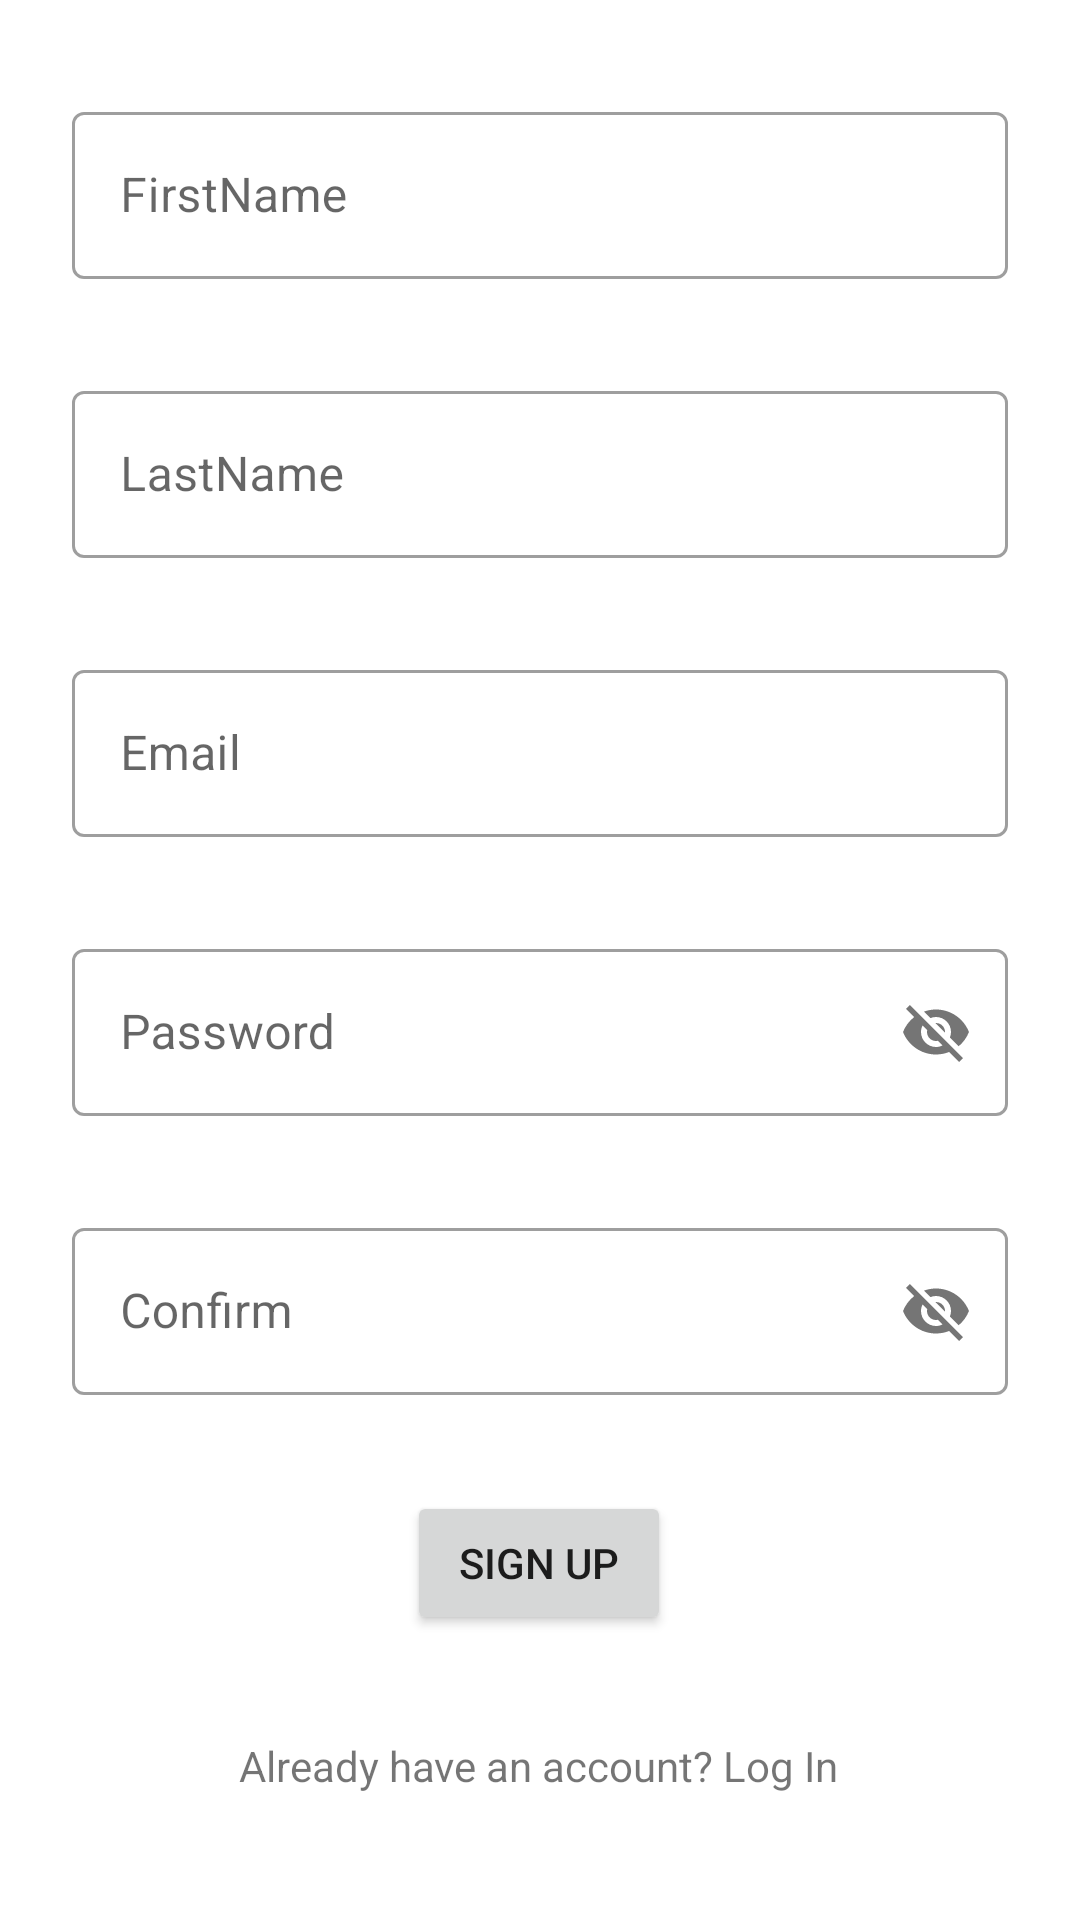

Produce the Android XML layout that renders to this screen, including the resource entries it uses.
<!-- AndroidManifest.xml: application theme Theme.WorkoutLog -->
<!-- res/layout/activity_sign_up.xml -->
<?xml version="1.0" encoding="utf-8"?>
<androidx.constraintlayout.widget.ConstraintLayout xmlns:android="http://schemas.android.com/apk/res/android"
    xmlns:app="http://schemas.android.com/apk/res-auto"
    xmlns:tools="http://schemas.android.com/tools"
    android:layout_width="match_parent"
    android:layout_height="match_parent"
    tools:context=".SignUpActivity">

    <androidx.constraintlayout.widget.Guideline
        android:id="@+id/guideline2"
        android:layout_width="wrap_content"
        android:layout_height="wrap_content"
        android:orientation="horizontal"
        app:layout_constraintGuide_percent="0.41" />

    <com.google.android.material.textfield.TextInputLayout
        android:id="@+id/tilFirstName"
        android:layout_width="0dp"
        android:layout_height="wrap_content"
        android:layout_marginStart="24dp"
        android:layout_marginTop="32dp"
        android:layout_marginEnd="24dp"
        app:layout_constraintEnd_toEndOf="parent"
        app:layout_constraintStart_toStartOf="parent"
        app:layout_constraintTop_toTopOf="parent"
        style="@style/Widget.MaterialComponents.TextInputLayout.OutlinedBox">

        <com.google.android.material.textfield.TextInputEditText
            android:id="@+id/txtFirstName"
            android:layout_width="match_parent"
            android:layout_height="wrap_content"
            android:hint="FirstName" />
    </com.google.android.material.textfield.TextInputLayout>

    <com.google.android.material.textfield.TextInputLayout
        android:id="@+id/tilLastName"
        android:layout_width="0dp"
        android:layout_height="wrap_content"
        android:layout_marginStart="24dp"
        android:layout_marginTop="32dp"
        android:layout_marginEnd="24dp"
        app:layout_constraintEnd_toEndOf="parent"
        app:layout_constraintStart_toStartOf="parent"
        app:layout_constraintTop_toBottomOf="@+id/tilFirstName"
        style="@style/Widget.MaterialComponents.TextInputLayout.OutlinedBox">

        <com.google.android.material.textfield.TextInputEditText
            android:id="@+id/txtLastName"
            android:layout_width="match_parent"
            android:layout_height="wrap_content"
            android:hint="LastName" />
    </com.google.android.material.textfield.TextInputLayout>

    <com.google.android.material.textfield.TextInputLayout
        android:id="@+id/tilEmail"
        android:layout_width="0dp"
        android:layout_height="wrap_content"
        android:layout_marginStart="24dp"
        android:layout_marginTop="32dp"
        android:layout_marginEnd="24dp"
        app:layout_constraintEnd_toEndOf="parent"
        app:layout_constraintStart_toStartOf="parent"
        app:layout_constraintTop_toBottomOf="@+id/tilLastName"
        style="@style/Widget.MaterialComponents.TextInputLayout.OutlinedBox">

        <com.google.android.material.textfield.TextInputEditText
            android:id="@+id/txtEmail"
            android:layout_width="match_parent"
            android:layout_height="wrap_content"
            android:hint="Email" />
    </com.google.android.material.textfield.TextInputLayout>

    <com.google.android.material.textfield.TextInputLayout
        android:id="@+id/tilPassword"
        android:layout_width="0dp"
        android:layout_height="wrap_content"
        android:layout_marginStart="24dp"
        android:layout_marginTop="32dp"
        android:layout_marginEnd="24dp"
        app:layout_constraintEnd_toEndOf="parent"
        app:layout_constraintStart_toStartOf="parent"
        app:layout_constraintTop_toBottomOf="@+id/tilEmail"
        app:passwordToggleEnabled="true"
        style="@style/Widget.MaterialComponents.TextInputLayout.OutlinedBox">

        <com.google.android.material.textfield.TextInputEditText
            android:id="@+id/txtPassword"
            android:layout_width="match_parent"
            android:layout_height="wrap_content"
            android:hint="Password" />
    </com.google.android.material.textfield.TextInputLayout>

    <com.google.android.material.textfield.TextInputLayout
        android:id="@+id/tilConfirm"
        android:layout_width="0dp"
        android:layout_height="wrap_content"
        android:layout_marginStart="24dp"
        android:layout_marginTop="32dp"
        android:layout_marginEnd="24dp"
        app:layout_constraintEnd_toEndOf="parent"
        app:layout_constraintStart_toStartOf="parent"
        app:layout_constraintTop_toBottomOf="@+id/tilPassword"
        app:passwordToggleEnabled="true"
        style="@style/Widget.MaterialComponents.TextInputLayout.OutlinedBox">

        <com.google.android.material.textfield.TextInputEditText
            android:id="@+id/txtConfirm"
            android:layout_width="match_parent"
            android:layout_height="wrap_content"
            android:hint="Confirm" />
    </com.google.android.material.textfield.TextInputLayout>

    <Button
        android:id="@+id/btnSignUp"
        android:layout_width="wrap_content"
        android:layout_height="wrap_content"
        android:layout_marginStart="24dp"
        android:layout_marginTop="32dp"
        android:layout_marginEnd="24dp"
        android:text="Sign Up"
        app:layout_constraintEnd_toEndOf="parent"
        app:layout_constraintHorizontal_bias="0.498"
        app:layout_constraintStart_toStartOf="parent"
        app:layout_constraintTop_toBottomOf="@+id/tilConfirm" />

    <TextView
        android:id="@+id/tvSignUp"
        android:layout_width="wrap_content"
        android:layout_height="wrap_content"
        android:layout_marginStart="24dp"
        android:layout_marginTop="24dp"
        android:layout_marginEnd="24dp"
        android:layout_marginBottom="24dp"
        android:text="Already have an account? Log In"
        app:layout_constraintBottom_toBottomOf="parent"
        app:layout_constraintEnd_toEndOf="parent"
        app:layout_constraintHorizontal_bias="0.498"
        app:layout_constraintStart_toStartOf="parent"
        app:layout_constraintTop_toBottomOf="@+id/btnSignUp"
        app:layout_constraintVertical_bias="0.356" />

</androidx.constraintlayout.widget.ConstraintLayout>
<!-- resources referenced by this layout -->
<resources>
  <style name="Theme.WorkoutLog" parent="Theme.MaterialComponents.DayNight.DarkActionBar">
          
          <item name="colorPrimary">@color/purple_500</item>
          <item name="colorPrimaryVariant">@color/purple_700</item>
          <item name="colorOnPrimary">@color/white</item>
          
          <item name="colorSecondary">@color/teal_200</item>
          <item name="colorSecondaryVariant">@color/teal_700</item>
          <item name="colorOnSecondary">@color/black</item>
          
          <item name="android:statusBarColor" tools:targetApi="l">?attr/colorPrimaryVariant</item>
          
      </style>
  <!-- not gathered from this repository: default colours our renderer supplied (Android Studio template values) -->
  <color name="purple_500">#FF6200EE</color>
  <color name="purple_700">#FF3700B3</color>
  <color name="teal_200">#FF03DAC5</color>
  <color name="teal_700">#FF018786</color>
  <color name="black">#FF000000</color>
  <color name="white">#FFFFFFFF</color>
</resources>
